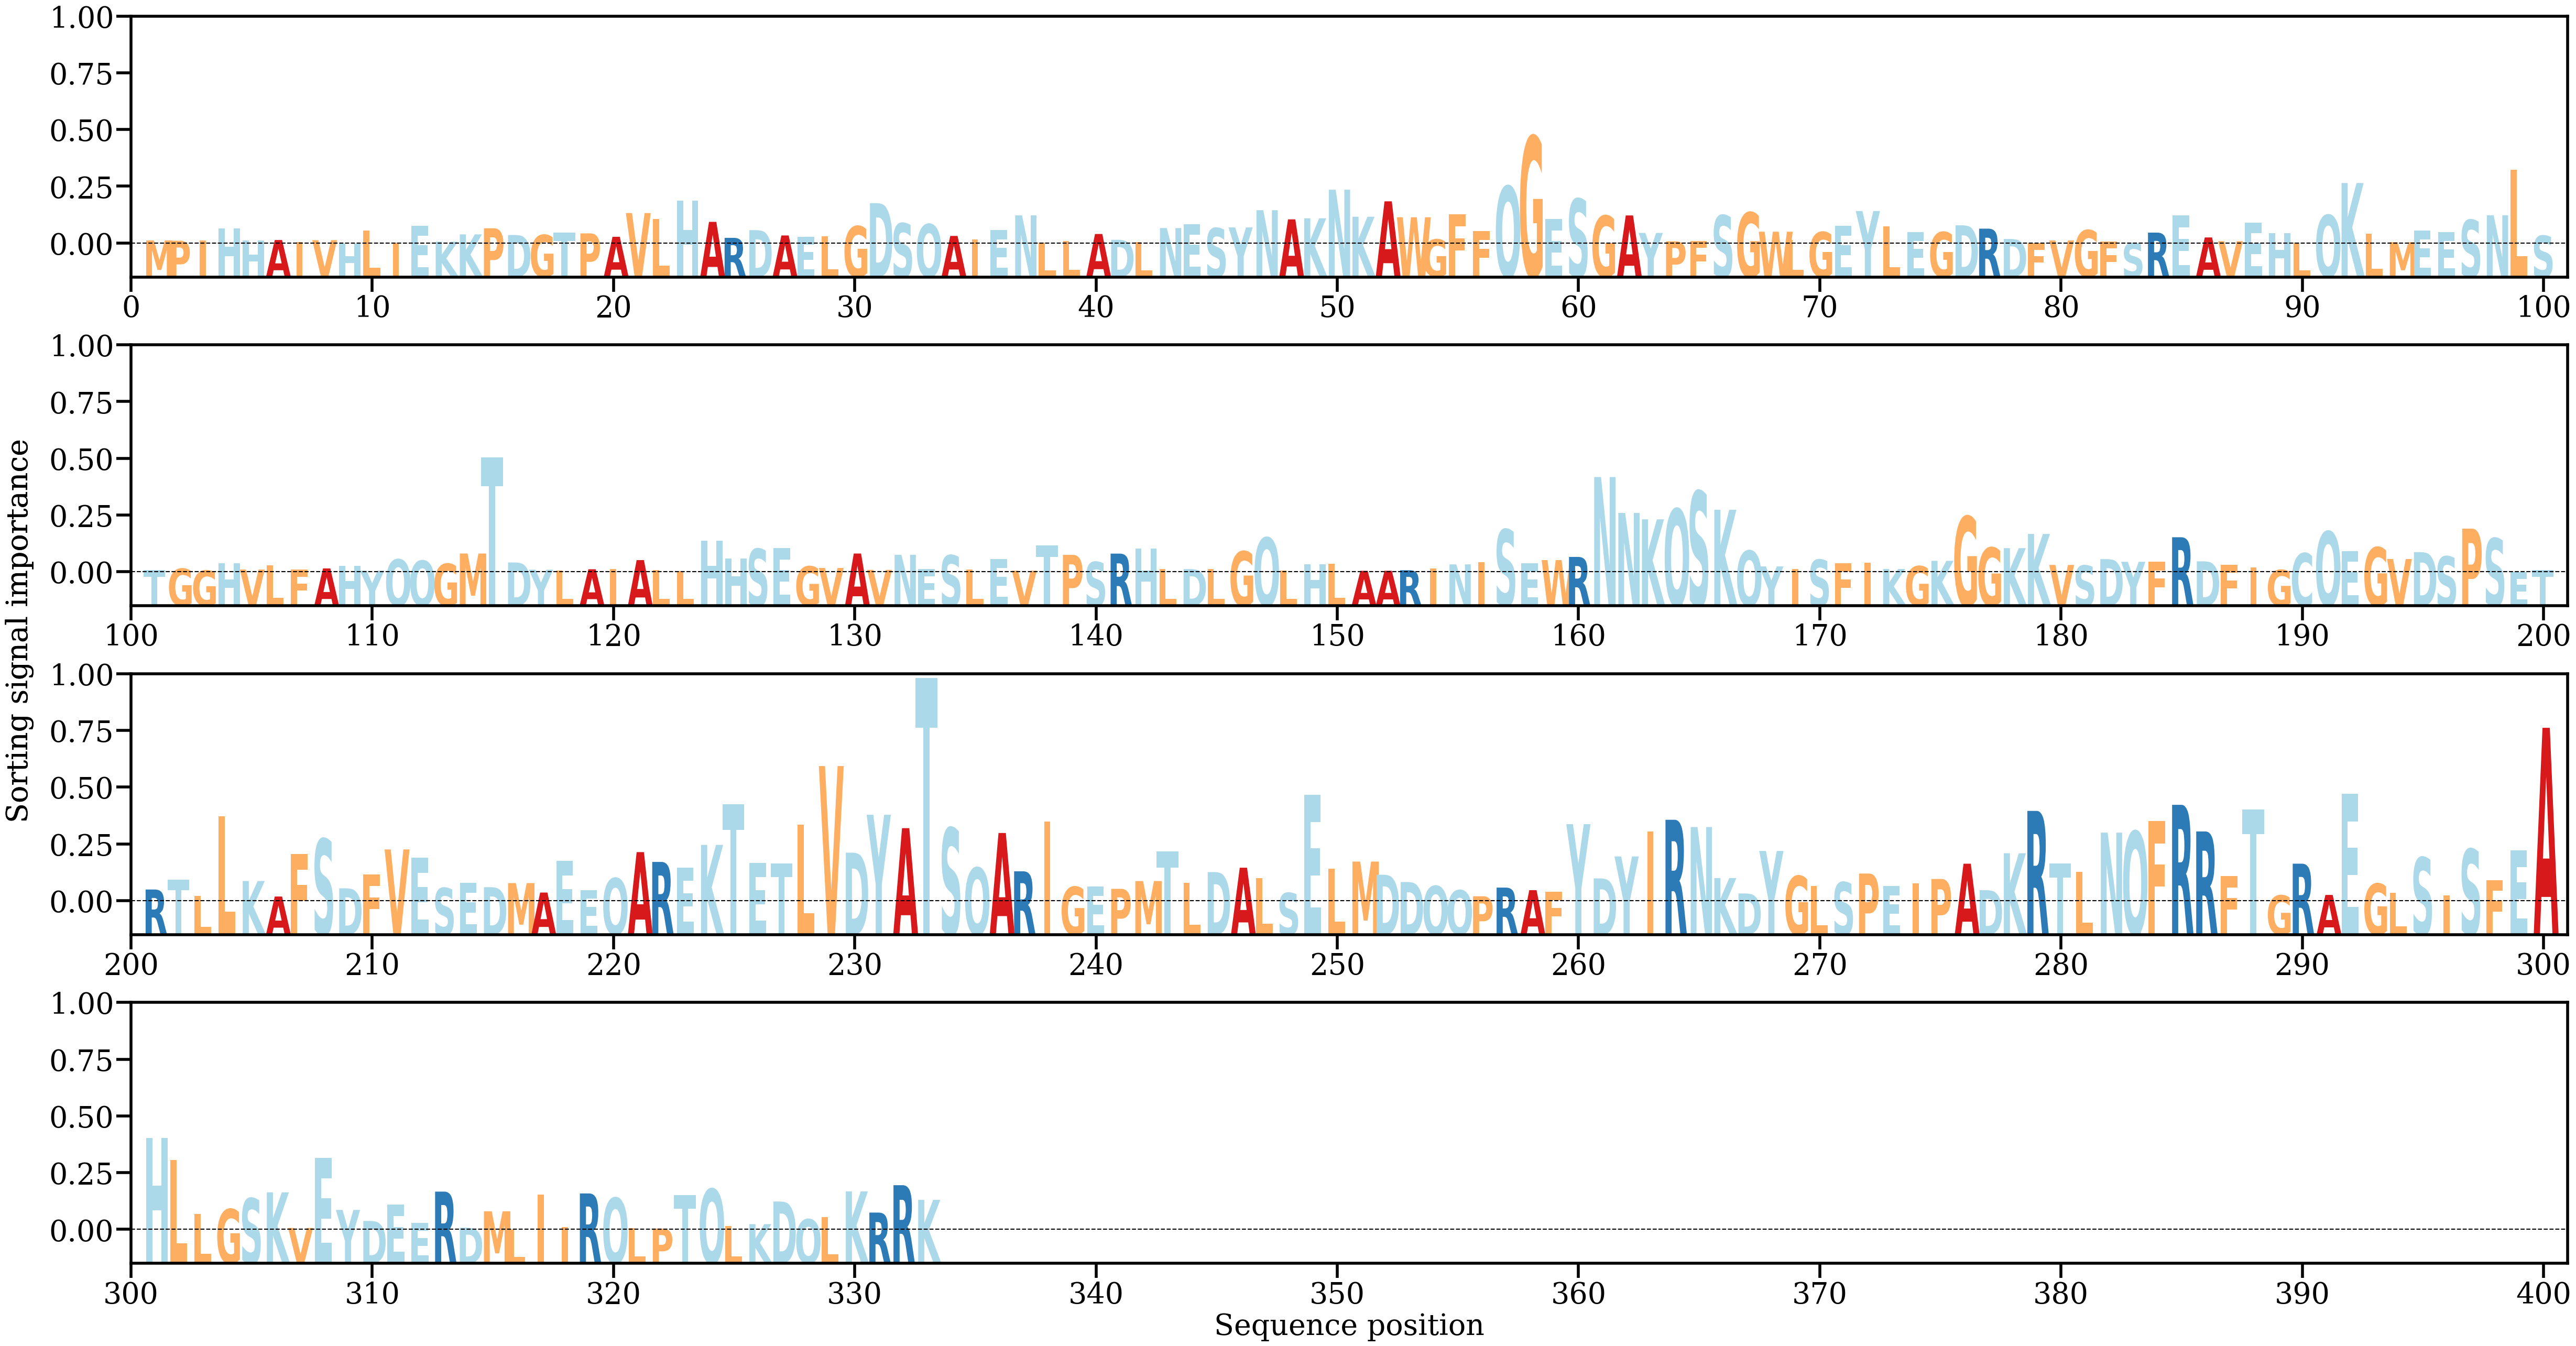

Source data for this figure (header and first rows):
AA, Alpha
M, [0.00040548]
P, [0.00036887]
I, [0.00038857]
H, [0.00183658]
H, [0.00039942]
A, [0.0004544]
I, [0.00023973]
V, [0.00043398]
H, [4.9975708e-05]
L, [0.00154973]
I, [0.00013862]
E, [0.00213312]
K, [0.00025566]
K, [0.00111255]
P, [0.00182711]
D, [0.00104305]
G, [0.00104712]
T, [0.00134354]
P, [0.0012293]
A, [0.0008311]
V, [0.00360527]
L, [0.00290518]
H, [0.00502758]
A, [0.00257608]
R, [0.00070622]
D, [0.00160739]
A, [0.00098649]
E, [0.00084291]
L, [0.0008881]
G, [0.00206822]
D, [0.00476353]
S, [0.00241148]
Q, [0.0023037]
A, [0.00093191]
I, [0.00053832]
E, [0.00161603]
N, [0.00333617]
L, [0.00015797]
L, [0.00033281]
A, [0.00115929]
D, [0.00047348]
L, [0.00022365]
N, [0.00185164]
E, [0.00227178]
S, [0.00184173]
Y, [0.00192569]
N, [0.00393788]
A, [0.00286648]
K, [0.00299467]
N, [0.00633478]
K, [0.00317355]
A, [0.00497543]
W, [0.00311247]
G, [0.00052461]
F, [0.00346939]
F, [0.00148576]
Q, [0.00674007]
G, [0.01256397]
E, [0.00290907]
S, [0.00526874]
... 273 more rows
